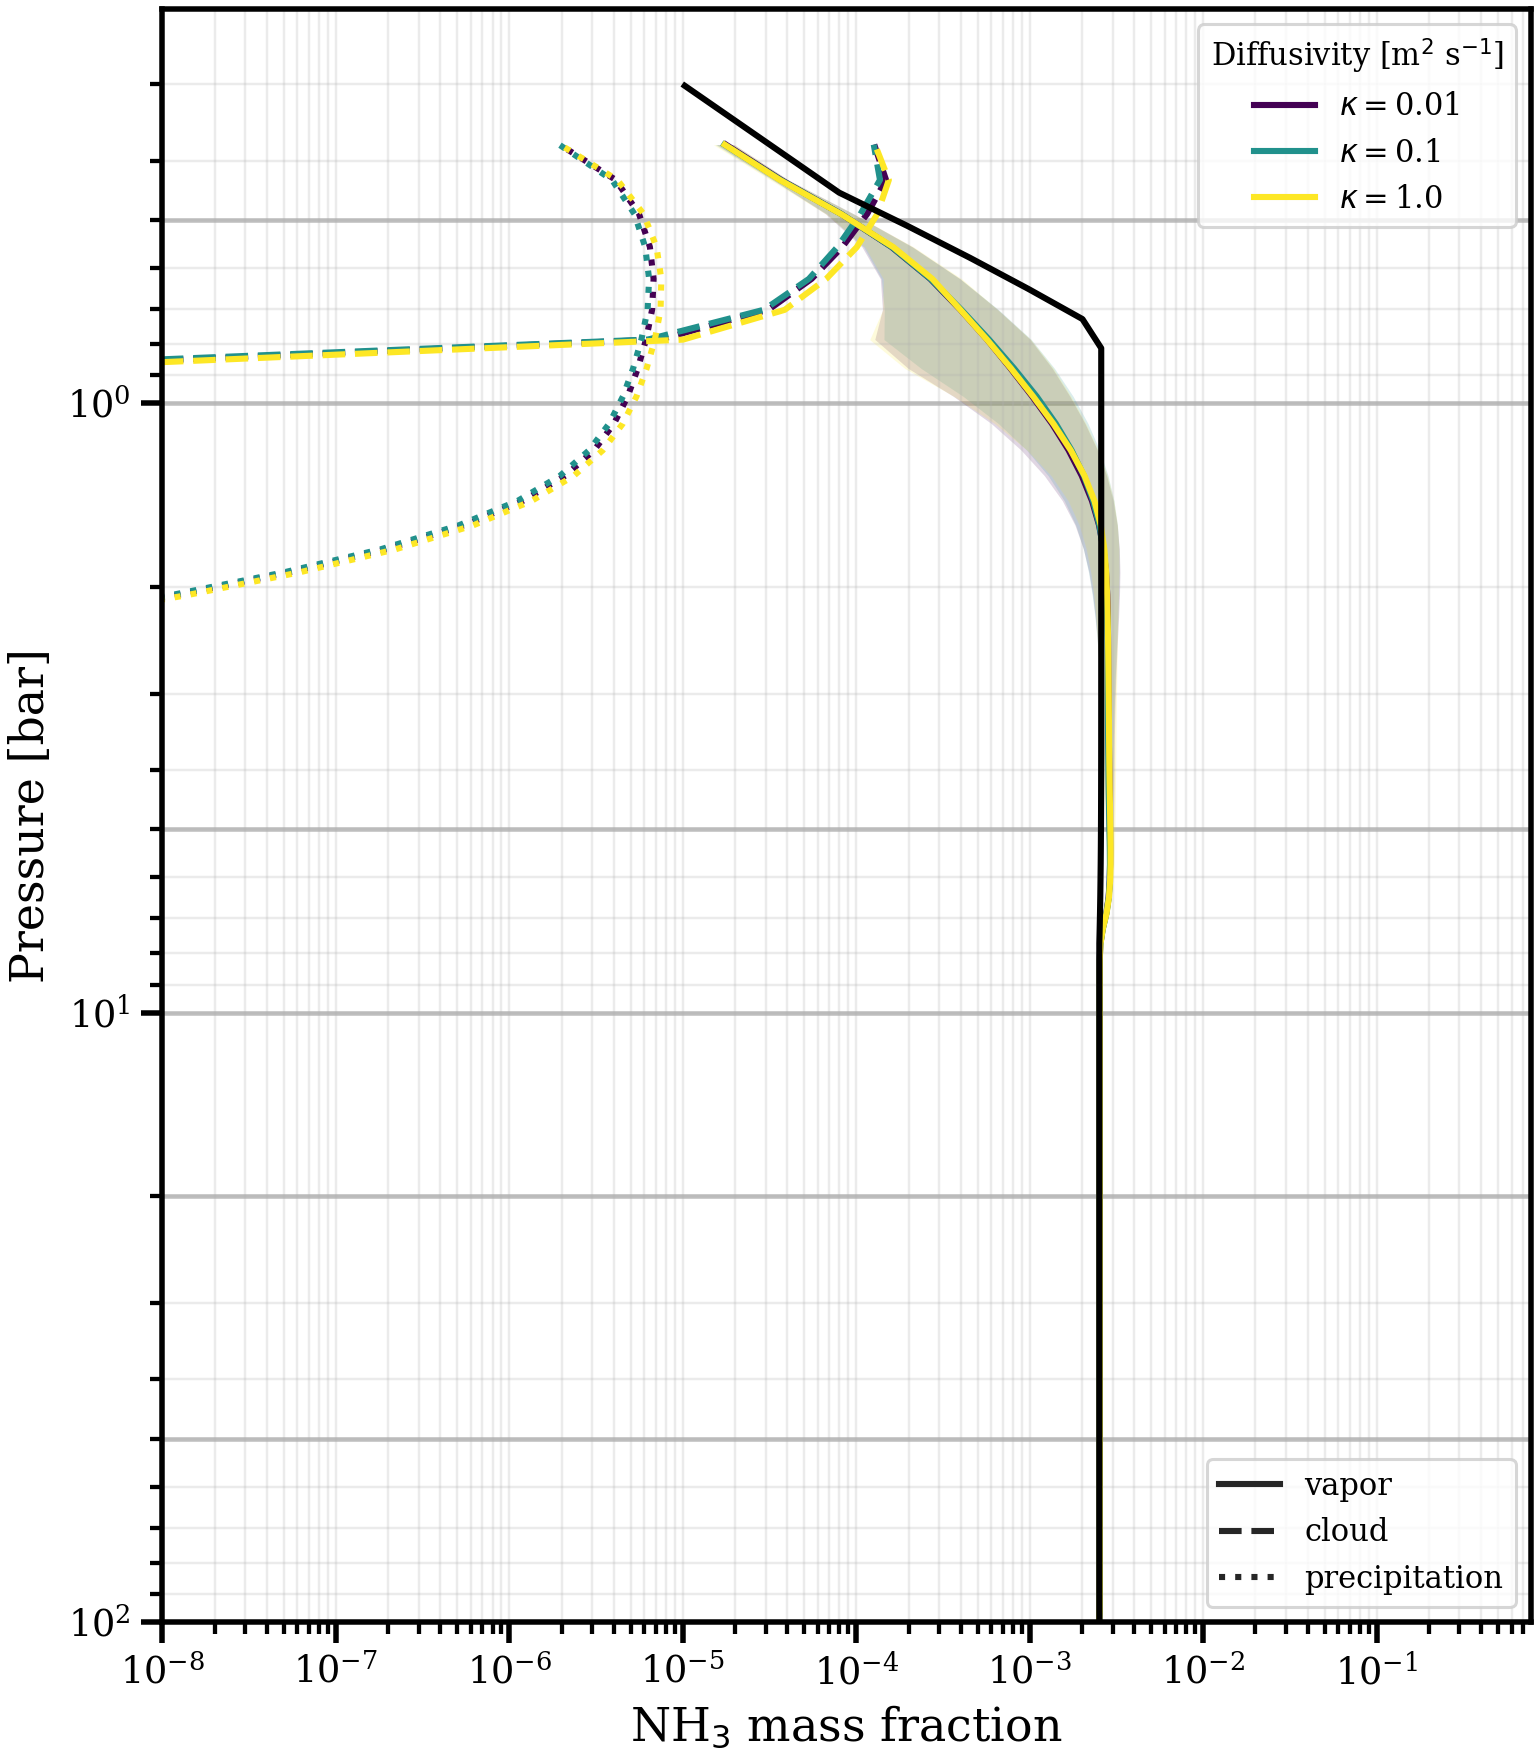

Data behind this chart, as committed beside it:
level, -kappa-0.01_pressure_bar, -kappa-0.01_NH3_mean, -kappa-0.01_NH3_std, -kappa-0.01_NH3_s__mean, -kappa-0.01_NH3_s__std, -kappa-0.01_NH3_s_p__mean, -kappa-0.01_NH3_s_p__std, -kappa-0.1_pressure_bar, -kappa-0.1_NH3_mean, -kappa-0.1_NH3_std, -kappa-0.1_NH3_s__mean, -kappa-0.1_NH3_s__std, -kappa-0.1_NH3_s_p__mean, -kappa-0.1_NH3_s_p__std, -kappa-1.0_pressure_bar, -kappa-1.0_NH3_mean, -kappa-1.0_NH3_std, -kappa-1.0_NH3_s__mean, -kappa-1.0_NH3_s__std, -kappa-1.0_NH3_s_p__mean, -kappa-1.0_NH3_s_p__std
0, 98.57, 0.002517, 2.1350644364797647e-07, 0.0, 0.0, 0.0, 0.0, 98.57, 0.002517, 2.264487570936884e-07, 0.0, 0.0, 0.0, 0.0, 98.57, 0.002517, 2.302512074448918e-07, 0.0, 0.0, 0.0, 0.0
1, 95.82, 0.002524, 2.875448817978432e-06, 0.0, 0.0, 0.0, 0.0, 95.82, 0.002524, 3.0577502923996914e-06, 0.0, 0.0, 0.0, 0.0, 95.82, 0.002526, 3.7512285201894553e-06, 0.0, 0.0, 0.0, 0.0
2, 93.11, 0.002525, 2.2520656230880634e-06, 0.0, 0.0, 0.0, 0.0, 93.11, 0.002525, 2.4299587919244993e-06, 0.0, 0.0, 0.0, 0.0, 93.11, 0.002528, 2.925091586008281e-06, 0.0, 0.0, 0.0, 0.0
3, 90.47, 0.002525, 1.8958691126825829e-06, 0.0, 0.0, 0.0, 0.0, 90.47, 0.002525, 2.063714017399954e-06, 0.0, 0.0, 0.0, 0.0, 90.47, 0.002528, 2.4411656846613054e-06, 0.0, 0.0, 0.0, 0.0
4, 87.87, 0.002525, 1.6866104751039348e-06, 0.0, 0.0, 0.0, 0.0, 87.87, 0.002525, 1.8519968291906661e-06, 0.0, 0.0, 0.0, 0.0, 87.88, 0.002528, 2.143556851435184e-06, 0.0, 0.0, 0.0, 0.0
5, 85.34, 0.002525, 1.5519668214985868e-06, 0.0, 0.0, 0.0, 0.0, 85.34, 0.002526, 1.7209006446836601e-06, 0.0, 0.0, 0.0, 0.0, 85.34, 0.002528, 1.949415788737783e-06, 0.0, 0.0, 0.0, 0.0
6, 82.85, 0.002525, 1.4556818206600248e-06, 0.0, 0.0, 0.0, 0.0, 82.85, 0.002526, 1.6322789407026675e-06, 0.0, 0.0, 0.0, 0.0, 82.85, 0.002529, 1.81630885615262e-06, 0.0, 0.0, 0.0, 0.0
7, 80.41, 0.002525, 1.385959201437337e-06, 0.0, 0.0, 0.0, 0.0, 80.42, 0.002526, 1.5685475652042145e-06, 0.0, 0.0, 0.0, 0.0, 80.42, 0.002529, 1.7206039243939278e-06, 0.0, 0.0, 0.0, 0.0
8, 78.03, 0.002525, 1.3346215788546686e-06, 0.0, 0.0, 0.0, 0.0, 78.03, 0.002526, 1.5212241979594289e-06, 0.0, 0.0, 0.0, 0.0, 78.03, 0.002529, 1.6490840490917642e-06, 0.0, 0.0, 0.0, 0.0
9, 75.7, 0.002525, 1.2950342721408405e-06, 0.0, 0.0, 0.0, 0.0, 75.7, 0.002526, 1.4823726074075703e-06, 0.0, 0.0, 0.0, 0.0, 75.7, 0.002529, 1.5941907078216814e-06, 0.0, 0.0, 0.0, 0.0
10, 73.42, 0.002525, 1.2635147009193143e-06, 0.0, 0.0, 0.0, 0.0, 73.42, 0.002526, 1.4495395892578436e-06, 0.0, 0.0, 0.0, 0.0, 73.42, 0.002529, 1.5499179067280675e-06, 0.0, 0.0, 0.0, 0.0
11, 71.19, 0.002525, 1.2383707447950652e-06, 0.0, 0.0, 0.0, 0.0, 71.19, 0.002526, 1.4222447035714529e-06, 0.0, 0.0, 0.0, 0.0, 71.19, 0.002529, 1.5130587697014642e-06, 0.0, 0.0, 0.0, 0.0
12, 69, 0.002525, 1.2181471326460813e-06, 0.0, 0.0, 0.0, 0.0, 69, 0.002526, 1.3982545635241038e-06, 0.0, 0.0, 0.0, 0.0, 69.01, 0.002529, 1.4831807353660804e-06, 0.0, 0.0, 0.0, 0.0
13, 66.87, 0.002525, 1.2012926353085596e-06, 0.0, 0.0, 0.0, 0.0, 66.87, 0.002526, 1.3775169262582162e-06, 0.0, 0.0, 0.0, 0.0, 66.87, 0.002529, 1.4590730504679948e-06, 0.0, 0.0, 0.0, 0.0
14, 64.78, 0.002525, 1.18724525790154e-06, 0.0, 0.0, 0.0, 0.0, 64.78, 0.002526, 1.3609725793509892e-06, 0.0, 0.0, 0.0, 0.0, 64.78, 0.002529, 1.4391743484052477e-06, 0.0, 0.0, 0.0, 0.0
15, 62.74, 0.002525, 1.17704362886495e-06, 0.0, 0.0, 0.0, 0.0, 62.74, 0.002526, 1.3471322269394533e-06, 0.0, 0.0, 0.0, 0.0, 62.74, 0.002529, 1.422059117267063e-06, 0.0, 0.0, 0.0, 0.0
16, 60.75, 0.002525, 1.1700920673136569e-06, 0.0, 0.0, 0.0, 0.0, 60.75, 0.002526, 1.3357901389121825e-06, 0.0, 0.0, 0.0, 0.0, 60.75, 0.002529, 1.4058965504530825e-06, 0.0, 0.0, 0.0, 0.0
17, 58.8, 0.002525, 1.1647132756575513e-06, 0.0, 0.0, 0.0, 0.0, 58.8, 0.002526, 1.3276791833590382e-06, 0.0, 0.0, 0.0, 0.0, 58.8, 0.002529, 1.391362896272165e-06, 0.0, 0.0, 0.0, 0.0
18, 56.89, 0.002525, 1.159441433905588e-06, 0.0, 0.0, 0.0, 0.0, 56.89, 0.002526, 1.3217874973540255e-06, 0.0, 0.0, 0.0, 0.0, 56.9, 0.002529, 1.3793269139300142e-06, 0.0, 0.0, 0.0, 0.0
19, 55.04, 0.002525, 1.1545367147661365e-06, 0.0, 0.0, 0.0, 0.0, 55.04, 0.002526, 1.3162965157909722e-06, 0.0, 0.0, 0.0, 0.0, 55.04, 0.002529, 1.3696252348419394e-06, 0.0, 0.0, 0.0, 0.0
20, 53.22, 0.002525, 1.1509731055086393e-06, 0.0, 0.0, 0.0, 0.0, 53.22, 0.002526, 1.3110679380223149e-06, 0.0, 0.0, 0.0, 0.0, 53.22, 0.002529, 1.3616972307489772e-06, 0.0, 0.0, 0.0, 0.0
21, 51.45, 0.002525, 1.149408393048767e-06, 0.0, 0.0, 0.0, 0.0, 51.45, 0.002526, 1.307443307434078e-06, 0.0, 0.0, 0.0, 0.0, 51.45, 0.002529, 1.3554732813947978e-06, 0.0, 0.0, 0.0, 0.0
22, 49.72, 0.002525, 1.150165706258062e-06, 0.0, 0.0, 0.0, 0.0, 49.72, 0.002526, 1.3053739908131304e-06, 0.0, 0.0, 0.0, 0.0, 49.72, 0.002529, 1.3509419455868054e-06, 0.0, 0.0, 0.0, 0.0
23, 48.03, 0.002525, 1.152619526223883e-06, 0.0, 0.0, 0.0, 0.0, 48.03, 0.002526, 1.3046232721637136e-06, 0.0, 0.0, 0.0, 0.0, 48.04, 0.002529, 1.3476265051581096e-06, 0.0, 0.0, 0.0, 0.0
24, 46.38, 0.002525, 1.1559193519983162e-06, 0.0, 0.0, 0.0, 0.0, 46.39, 0.002526, 1.3056899767632045e-06, 0.0, 0.0, 0.0, 0.0, 46.39, 0.002529, 1.3444542459302437e-06, 0.0, 0.0, 0.0, 0.0
25, 44.78, 0.002525, 1.1597839632231674e-06, 0.0, 0.0, 0.0, 0.0, 44.78, 0.002526, 1.3088697612260017e-06, 0.0, 0.0, 0.0, 0.0, 44.78, 0.002529, 1.3417039486733583e-06, 0.0, 0.0, 0.0, 0.0
26, 43.21, 0.002525, 1.1648319631659503e-06, 0.0, 0.0, 0.0, 0.0, 43.21, 0.002526, 1.3144261593298522e-06, 0.0, 0.0, 0.0, 0.0, 43.22, 0.002529, 1.3403938917912525e-06, 0.0, 0.0, 0.0, 0.0
27, 41.69, 0.002525, 1.1700646886059429e-06, 0.0, 0.0, 0.0, 0.0, 41.69, 0.002526, 1.3224429338981648e-06, 0.0, 0.0, 0.0, 0.0, 41.69, 0.002529, 1.3403265606374508e-06, 0.0, 0.0, 0.0, 0.0
28, 40.2, 0.002525, 1.1751211315165638e-06, 0.0, 0.0, 0.0, 0.0, 40.2, 0.002526, 1.3308634879086745e-06, 0.0, 0.0, 0.0, 0.0, 40.21, 0.002529, 1.341064605890319e-06, 0.0, 0.0, 0.0, 0.0
29, 38.75, 0.002525, 1.1807754947992669e-06, 0.0, 0.0, 0.0, 0.0, 38.75, 0.002526, 1.3377385019272734e-06, 0.0, 0.0, 0.0, 0.0, 38.76, 0.002529, 1.3430723028954195e-06, 0.0, 0.0, 0.0, 0.0
30, 37.34, 0.002525, 1.187762397607719e-06, 0.0, 0.0, 0.0, 0.0, 37.34, 0.002526, 1.3440696432450484e-06, 0.0, 0.0, 0.0, 0.0, 37.35, 0.002529, 1.3469461163900095e-06, 0.0, 0.0, 0.0, 0.0
31, 35.97, 0.002525, 1.1953054539117744e-06, 0.0, 0.0, 0.0, 0.0, 35.97, 0.002526, 1.3513650451504837e-06, 0.0, 0.0, 0.0, 0.0, 35.97, 0.002529, 1.3527344847192872e-06, 0.0, 0.0, 0.0, 0.0
32, 34.63, 0.002525, 1.2033141690292671e-06, 0.0, 0.0, 0.0, 0.0, 34.63, 0.002526, 1.3582507604797672e-06, 0.0, 0.0, 0.0, 0.0, 34.63, 0.002529, 1.3594070001739186e-06, 0.0, 0.0, 0.0, 0.0
33, 33.33, 0.002525, 1.2128471256118888e-06, 0.0, 0.0, 0.0, 0.0, 33.33, 0.002526, 1.3638240346904254e-06, 0.0, 0.0, 0.0, 0.0, 33.33, 0.002529, 1.3664846567040318e-06, 0.0, 0.0, 0.0, 0.0
34, 32.06, 0.002525, 1.2240356718845328e-06, 0.0, 0.0, 0.0, 0.0, 32.06, 0.002526, 1.370895068201196e-06, 0.0, 0.0, 0.0, 0.0, 32.07, 0.002529, 1.3741100206007361e-06, 0.0, 0.0, 0.0, 0.0
35, 30.83, 0.002525, 1.2361131053590307e-06, 0.0, 0.0, 0.0, 0.0, 30.83, 0.002526, 1.3816229716463285e-06, 0.0, 0.0, 0.0, 0.0, 30.83, 0.002529, 1.382365400689804e-06, 0.0, 0.0, 0.0, 0.0
36, 29.63, 0.002525, 1.2491587871870214e-06, 0.0, 0.0, 0.0, 0.0, 29.63, 0.002526, 1.3963131340980162e-06, 0.0, 0.0, 0.0, 0.0, 29.64, 0.002529, 1.3916123619886342e-06, 0.0, 0.0, 0.0, 0.0
37, 28.47, 0.002525, 1.2648788645593642e-06, 0.0, 0.0, 0.0, 0.0, 28.47, 0.002526, 1.4145116043481984e-06, 0.0, 0.0, 0.0, 0.0, 28.47, 0.002529, 1.4019661444347844e-06, 0.0, 0.0, 0.0, 0.0
38, 27.34, 0.002525, 1.2837584190711537e-06, 0.0, 0.0, 0.0, 0.0, 27.34, 0.002526, 1.4335296376379354e-06, 0.0, 0.0, 0.0, 0.0, 27.34, 0.002529, 1.4133844437797911e-06, 0.0, 0.0, 0.0, 0.0
39, 26.24, 0.002525, 1.3040079576912414e-06, 0.0, 0.0, 0.0, 0.0, 26.24, 0.002526, 1.4534277531455926e-06, 0.0, 0.0, 0.0, 0.0, 26.24, 0.002529, 1.4260766205522304e-06, 0.0, 0.0, 0.0, 0.0
40, 25.17, 0.002525, 1.325232230778873e-06, 0.0, 0.0, 0.0, 0.0, 25.17, 0.002526, 1.4755109038416758e-06, 0.0, 0.0, 0.0, 0.0, 25.18, 0.002529, 1.441309072864664e-06, 0.0, 0.0, 0.0, 0.0
41, 24.14, 0.002525, 1.3480779465146607e-06, 0.0, 0.0, 0.0, 0.0, 24.14, 0.002526, 1.496844197758955e-06, 0.0, 0.0, 0.0, 0.0, 24.14, 0.002529, 1.4608085513131945e-06, 0.0, 0.0, 0.0, 0.0
42, 23.13, 0.002525, 1.3729596936054852e-06, 0.0, 0.0, 0.0, 0.0, 23.13, 0.002526, 1.5212807096279368e-06, 0.0, 0.0, 0.0, 0.0, 23.14, 0.002529, 1.484516460276315e-06, 0.0, 0.0, 0.0, 0.0
43, 22.16, 0.002525, 1.4002211057402928e-06, 0.0, 0.0, 0.0, 0.0, 22.16, 0.002526, 1.5508720142445737e-06, 0.0, 0.0, 0.0, 0.0, 22.16, 0.002529, 1.511918919386013e-06, 0.0, 0.0, 0.0, 0.0
44, 21.22, 0.002525, 1.430513042597444e-06, 0.0, 0.0, 0.0, 0.0, 21.22, 0.002526, 1.5842573717674822e-06, 0.0, 0.0, 0.0, 0.0, 21.22, 0.002529, 1.54270410329158e-06, 0.0, 0.0, 0.0, 0.0
45, 20.3, 0.002525, 1.4645583354004711e-06, 0.0, 0.0, 0.0, 0.0, 20.3, 0.002526, 1.6187455038017127e-06, 0.0, 0.0, 0.0, 0.0, 20.3, 0.002529, 1.5765813666941065e-06, 0.0, 0.0, 0.0, 0.0
46, 19.41, 0.002525, 1.5031455975769474e-06, 0.0, 0.0, 2.1019476964872257e-50, 5.427164911201289e-48, 19.41, 0.002526, 1.6544285174756871e-06, 0.0, 0.0, 1.4012984643248172e-50, 4.4312726724330885e-48, 19.42, 0.002529, 1.6144078789908718e-06, 0.0, 0.0, 4.904544625136859e-50, 1.0392191817934843e-47
47, 18.55, 0.002525, 1.5465245774337993e-06, 0.0, 0.0, 3.0688436368713495e-48, 1.0051524629251899e-46, 18.55, 0.002526, 1.6936552384281006e-06, 0.0, 0.0, 2.1650061273818423e-48, 8.233881173243792e-47, 18.56, 0.002529, 1.6574930338134786e-06, 0.0, 0.0, 4.9676030560314765e-48, 1.7180875237903164e-46
48, 17.72, 0.002525, 1.5953246514572944e-06, 0.0, 0.0, 1.3254882174048444e-46, 1.3971885468673897e-45, 17.72, 0.002526, 1.738065059015159e-06, 0.0, 0.0, 1.1876004485152826e-46, 1.0796251591203445e-45, 17.73, 0.002529, 1.7059939936176153e-06, 0.0, 0.0, 1.807675018979014e-46, 2.3565403418041813e-45
49, 16.92, 0.002525, 1.6511275303727954e-06, 0.0, 0.0, 2.4834091644457272e-45, 1.9123497412553733e-44, 16.92, 0.002526, 1.7878870987479126e-06, 0.0, 0.0, 2.246701827851979e-45, 1.3799377191079675e-44, 16.92, 0.002529, 1.7592649891487544e-06, 0.0, 0.0, 3.18856357117094e-45, 3.2127393607560515e-44
50, 16.14, 0.002525, 1.715143486779277e-06, 0.0, 0.0, 3.593965522743199e-44, 2.663740489581924e-43, 16.14, 0.002526, 1.8416261949406079e-06, 0.0, 0.0, 3.2586768391842004e-44, 1.8243558538104193e-43, 16.14, 0.002529, 1.818570378094148e-06, 0.0, 0.0, 4.604956822553465e-44, 4.424374580451114e-43
51, 15.39, 0.002525, 1.7888397770206097e-06, 0.0, 0.0, 5.114128358590213e-43, 3.7469247779954314e-42, 15.39, 0.002526, 1.9005937919648464e-06, 0.0, 0.0, 4.624800329847075e-43, 2.4680728306648982e-42, 15.39, 0.002529, 1.887477902918319e-06, 0.0, 0.0, 6.556535805118926e-43, 6.136473650880803e-42
52, 14.66, 0.002526, 1.8737989676762579e-06, 0.0, 0.0, 7.279910104672059e-42, 5.307502819031928e-41, 14.66, 0.002526, 1.9706026736792544e-06, 0.0, 0.0, 6.568366617728605e-42, 3.3959007344875194e-41, 14.67, 0.002529, 1.969158671363315e-06, 0.0, 0.0, 9.337600598767007e-42, 8.561608686641263e-41
53, 13.96, 0.002526, 1.9733179659955484e-06, 0.0, 0.0, 1.0374801300905385e-40, 7.555016362571439e-40, 13.96, 0.002526, 2.0585998707754284e-06, 0.0, 0.0, 9.342851292138802e-41, 4.730202375326595e-40, 13.96, 0.002529, 2.065671989540435e-06, 0.0, 0.0, 1.3308430461700675e-40, 1.2003598090272286e-39
54, 13.28, 0.002526, 2.0908131284397483e-06, 0.0, 0.0, 1.4797310027567166e-39, 1.0789311766369434e-38, 13.28, 0.002526, 2.1653766909633983e-06, 0.0, 0.0, 1.3303926142070063e-39, 6.645556747758304e-39, 13.29, 0.002529, 2.1766399270888594e-06, 0.0, 0.0, 1.8976357769863153e-39, 1.689517543643429e-38
55, 12.63, 0.002526, 2.2307000643719143e-06, 0.0, 0.0, 2.1114281805280484e-38, 1.5438254431210384e-37, 12.63, 0.002526, 2.3011745933593323e-06, 0.0, 0.0, 1.8957106019287256e-38, 9.389966707925842e-38, 12.63, 0.002529, 2.3057058324283147e-06, 0.0, 0.0, 2.7061655012874636e-38, 2.385144682061516e-37
56, 12, 0.002526, 2.4047128834598917e-06, 0.0, 0.0, 3.0130359813178227e-37, 2.2111254911094133e-36, 12, 0.002526, 2.4776997867139813e-06, 0.0, 0.0, 2.7019217186460524e-37, 1.3314736625213773e-36, 12, 0.002529, 2.4645973412036793e-06, 0.0, 0.0, 3.858424397266853e-37, 3.374451697903724e-36
57, 11.39, 0.002526, 2.6289214875291293e-06, 0.0, 0.0, 4.298419891382706e-36, 3.1671577578484224e-35, 11.39, 0.002526, 2.7087893698649143e-06, 0.0, 0.0, 3.850389741592456e-36, 1.8917060241734628e-35, 11.39, 0.002529, 2.6721636382062987e-06, 0.0, 0.0, 5.4984079912008535e-36, 4.7806191846295034e-35
58, 10.81, 0.002526, 2.9343346571854844e-06, 0.0, 0.0, 6.128100424844901e-35, 4.533423206129802e-34, 10.81, 0.002526, 3.014529560836426e-06, 0.0, 0.0, 5.48390036690676e-35, 2.6896600212968436e-34, 10.81, 0.002529, 2.959009614502242e-06, 0.0, 0.0, 7.828664701305963e-35, 6.7768578406555596e-34
59, 10.24, 0.002526, 3.3770646727621382e-06, 0.0, 0.0, 8.727423741053682e-34, 6.47971231025811e-33, 10.24, 0.002526, 3.4384089791315036e-06, 0.0, 0.0, 7.8027435187036e-34, 3.823353394305602e-33, 10.25, 0.002529, 3.3779783160236557e-06, 0.0, 0.0, 1.1132808005419774e-33, 9.604841323549386e-33
... 40 more rows
